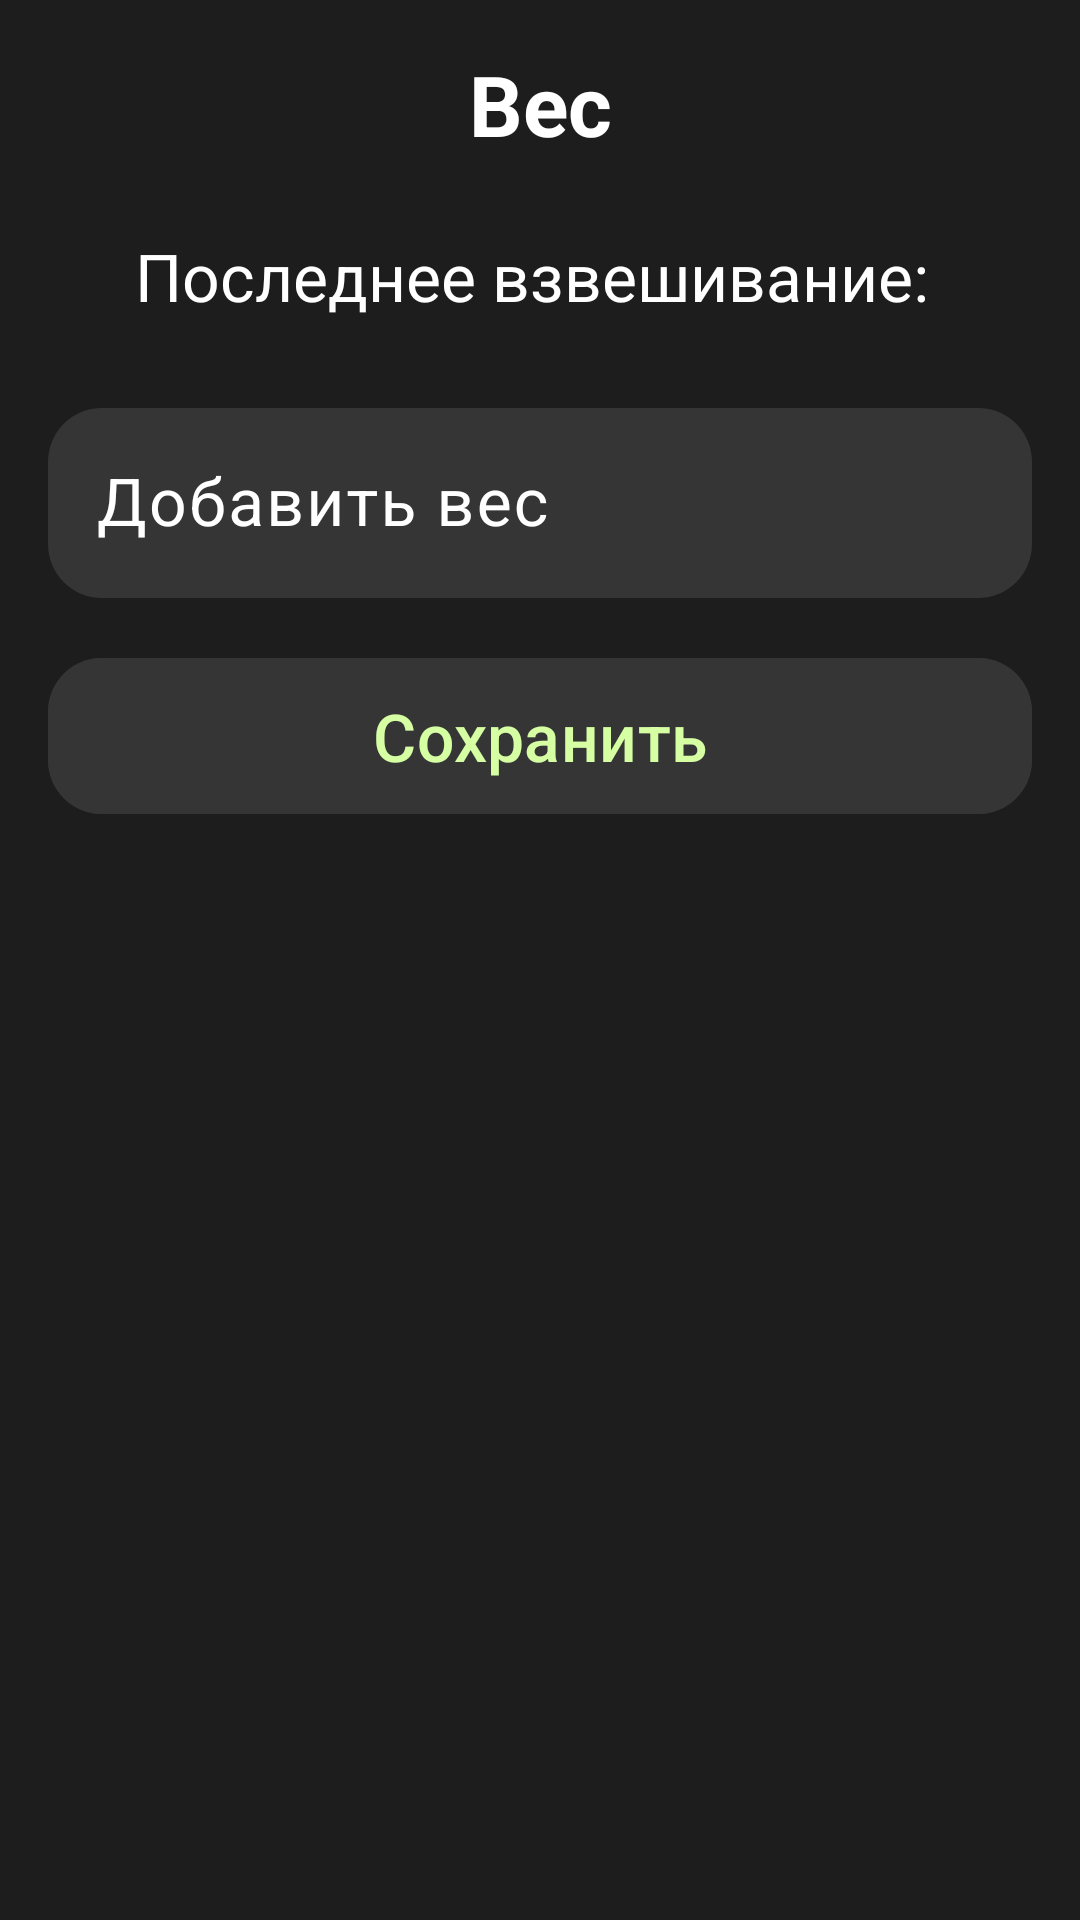

Write the Android layout XML for this screen, with the resource values it uses.
<!-- AndroidManifest.xml: application theme Theme.FitnessTKO -->
<!-- res/layout/fragment_add_weight.xml -->
<?xml version="1.0" encoding="utf-8"?>
<ScrollView xmlns:android="http://schemas.android.com/apk/res/android"
    android:layout_width="match_parent"
    android:layout_height="match_parent"
    xmlns:app="http://schemas.android.com/apk/res-auto"
    android:padding="16dp"
    android:background="#1D1D1D">

    <LinearLayout
        android:layout_width="match_parent"
        android:layout_height="wrap_content"
        android:orientation="vertical">

        <TextView
            android:layout_width="match_parent"
            android:layout_height="wrap_content"
            android:text="Вес"
            android:textSize="28sp"
            android:textStyle="bold"
            android:layout_marginBottom="24dp"
            android:textColor="#FFFFFF"
            android:gravity="center" />

        <TextView
            android:id="@+id/tvLastWeight"
            android:layout_width="match_parent"
            android:layout_height="wrap_content"
            android:text="Последнее взвешивание: "
            android:textSize="22sp"
            android:layout_marginBottom="24dp"
            android:gravity="center"
            android:textColor="#FFFFFF" />

        <com.google.android.material.textfield.TextInputLayout
            android:layout_width="match_parent"
            android:layout_height="wrap_content"
            android:layout_marginBottom="16dp"
            app:boxBackgroundColor="#353535"
            app:boxStrokeWidth="0dp"
            android:textColorHint="#FFFFFF"
            app:boxCornerRadiusTopStart="18sp"
            app:boxCornerRadiusTopEnd="18sp"
            app:boxCornerRadiusBottomStart="18sp"
            app:boxCornerRadiusBottomEnd="18sp"
            app:boxStrokeColor="#D6FFA4"
            app:hintTextColor="#FFFFFF">

            <com.google.android.material.textfield.TextInputEditText
                android:id="@+id/etWeight"
                android:layout_width="match_parent"
                android:layout_height="wrap_content"
                android:hint="Добавить вес"
                android:inputType="numberDecimal"
                android:textColor="#FFFFFF"
                android:textSize="22sp"
                android:textCursorDrawable="@color/black" />
        </com.google.android.material.textfield.TextInputLayout>

        <com.google.android.material.button.MaterialButton

            android:id="@+id/btnSaveWeight"
            android:layout_width="match_parent"
            android:layout_height="60sp"
            android:text="Сохранить"
            android:textColor="#D6FFA4"
            android:textSize="22sp"
            android:backgroundTint="#353535"
            app:cornerRadius="18sp" />

    </LinearLayout>
</ScrollView>
<!-- resources referenced by this layout -->
<resources>
  <color name="black">#FF000000</color>
  <style name="Theme.FitnessTKO" parent="Base.Theme.FitnessTKO" />
  <style name="Base.Theme.FitnessTKO" parent="Theme.Material3.DayNight.NoActionBar" />
</resources>
